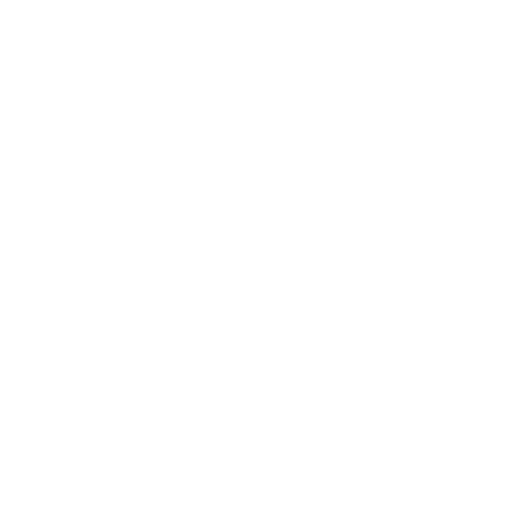
t = 0.00 s
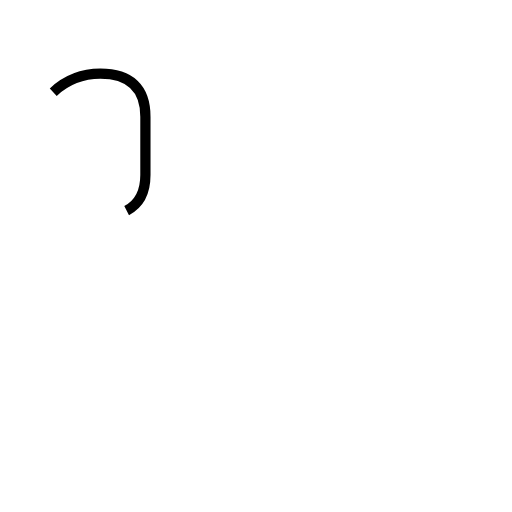
t = 0.66 s
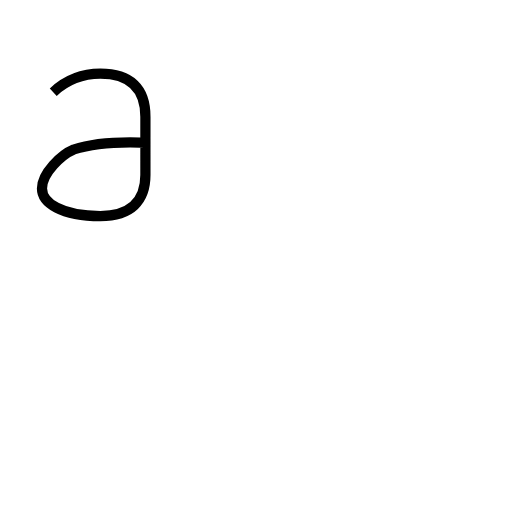
t = 1.31 s
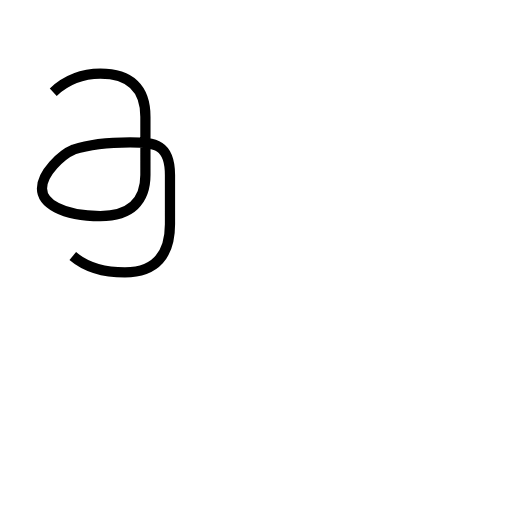
t = 1.97 s
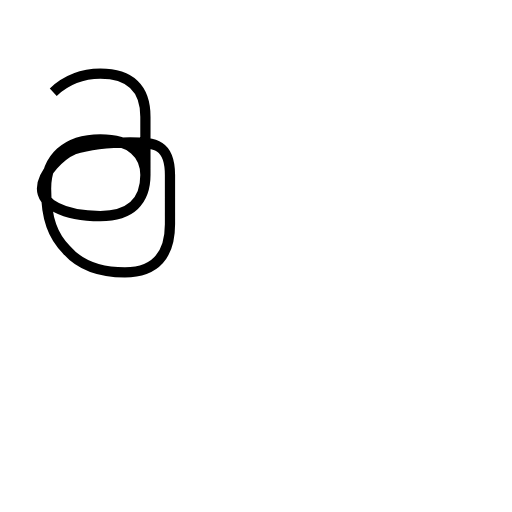
t = 2.63 s

The animated SVG that drew these frames (rendered in a browser with its animation timeline set to each time). Animation: 1 SMIL element (animate=1); one cycle of 2.63 s.

<?xml version='1.0' encoding='utf-8'?>
<svg viewBox="0.0 -6.0 50.0 50.0" version="1.1" xmlns="http://www.w3.org/2000/svg"><rect x="-1000" y="-1000" width="2000" height="2000" stroke="white" fill="white" /><g style="fill:none;stroke:#000000;stroke-width:1"><path d="M 5.2 -35.0 C 6.5 -36.2 8.0 -36.8 9.8 -36.8 C 12.7 -36.8 14.2 -35.4 14.2 -32.6 L 14.2 -26.9 C 14.2 -24.4 12.8 -22.9 9.8 -22.9 C 6.0 -22.9 4.1 -24.2 4.1 -25.6 C 4.1 -27.1 6.0 -28.9 7.2 -29.4 C 8.7 -29.9 10.2 -30.1 12.7 -30.1 C 15.2 -30.1 16.6 -29.9 16.6 -26.9 L 16.6 -22.1 C 16.6 -19.1 15.2 -17.4 12.2 -17.4 C 9.8 -17.4 7.8 -18.1 6.5 -19.6 C 5.2 -20.9 4.5 -22.6 4.5 -25.6 C 4.5 -28.6 6.5 -30.4 9.8 -30.4 C 12.8 -30.4 14.2 -28.9 14.2 -26.9" transform="translate(0.0 38.0)" stroke-dasharray="87.52880928903399" stroke-dashoffset="87.52880928903399"><animate attributeName="stroke-dashoffset" from="87.52880928903399" to="0" dur="2.6258642786710196s" begin="0s" fill="freeze" /></path></g></svg>
